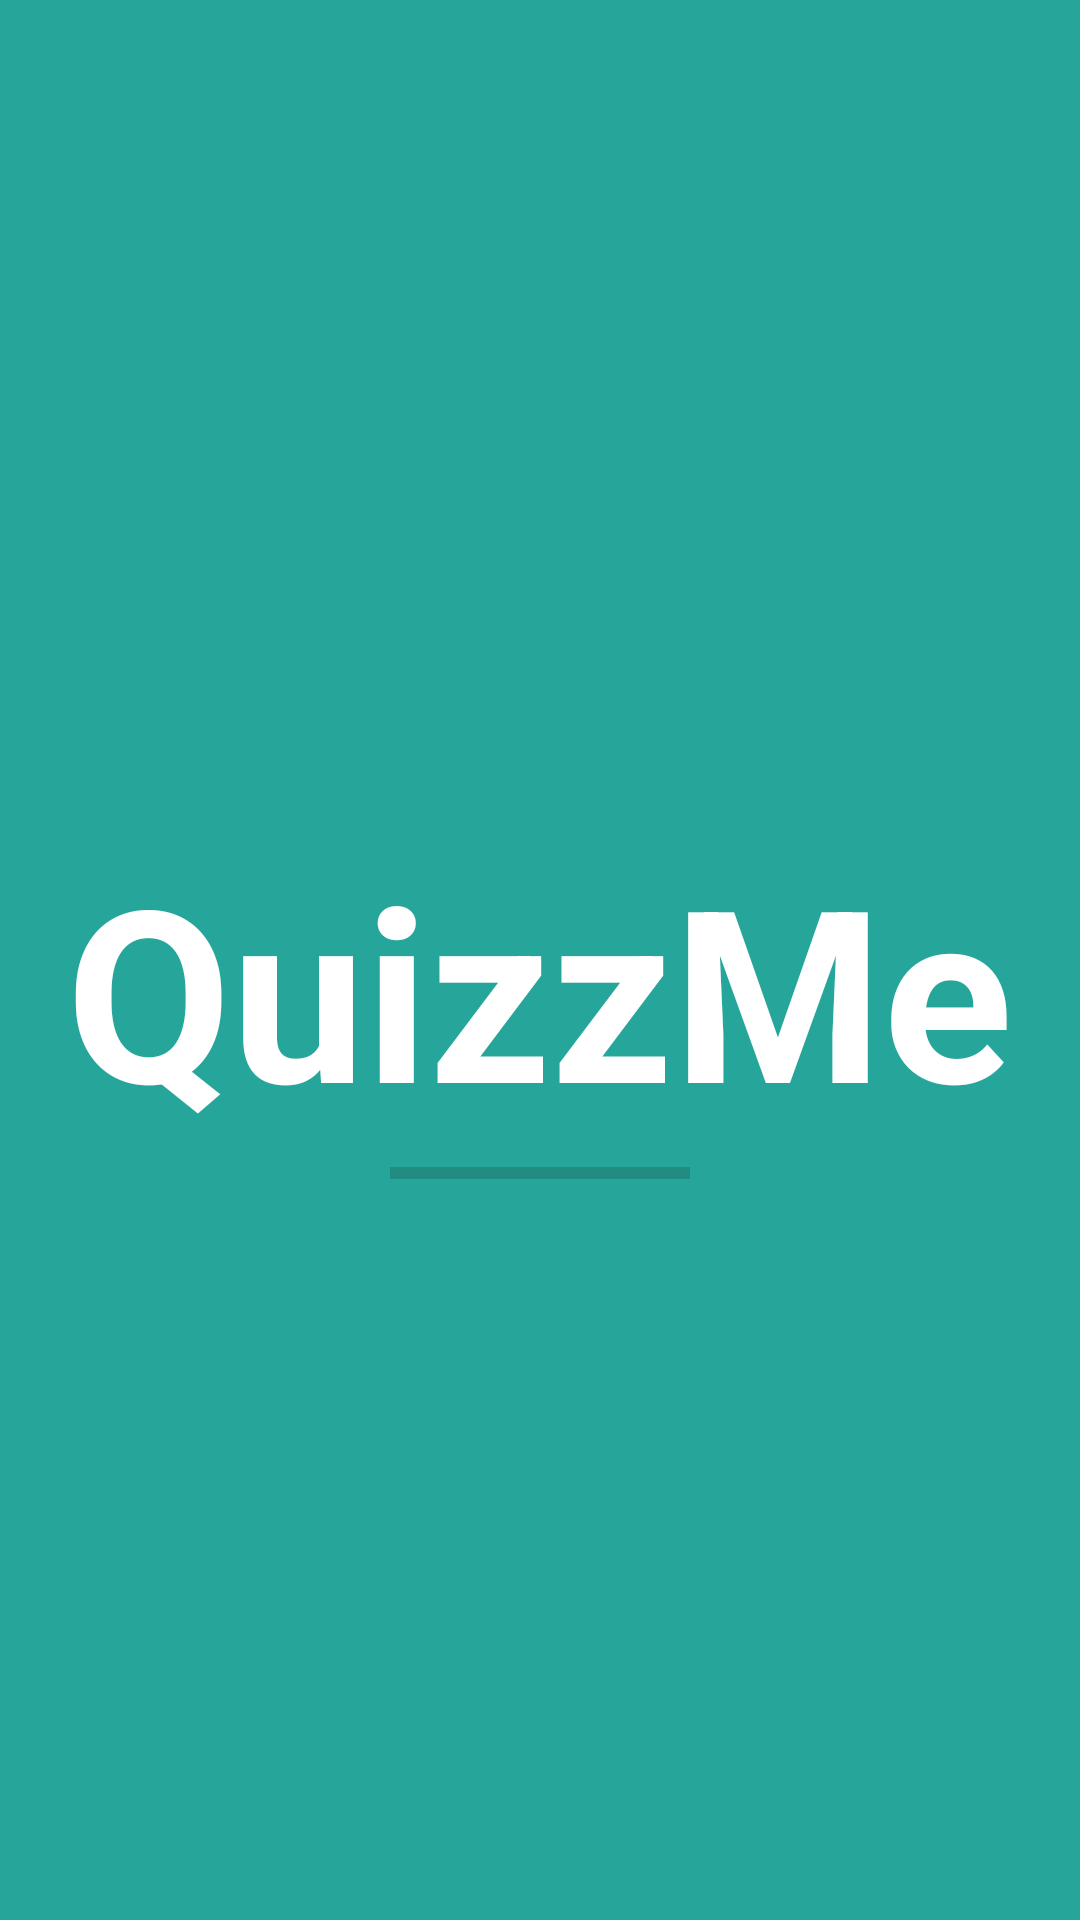

Reconstruct the res/layout file that produces this screen, plus the resources it refers to.
<!-- AndroidManifest.xml: application theme AppTheme -->
<!-- res/layout/splash_screen.xml -->
<?xml version="1.0" encoding="utf-8"?>
<RelativeLayout xmlns:android="http://schemas.android.com/apk/res/android"
    xmlns:app="http://schemas.android.com/apk/res-auto"
    android:orientation="vertical"
    android:layout_width="match_parent"
    android:layout_height="match_parent"
    android:background="@color/primaryColor">

    <ProgressBar
        android:id="@+id/splash_screen_progress_bar"
        android:layout_width="100dp"
        android:layout_height="wrap_content"
        style="@android:style/Widget.DeviceDefault.ProgressBar.Horizontal"
        android:layout_marginRight="5dp"
        android:layout_marginBottom="241dp"
        android:layout_alignParentBottom="true"
        android:layout_centerHorizontal="true" />

    <TextView
        android:text="QuizzMe"
        android:layout_width="wrap_content"
        android:layout_height="wrap_content"
        android:id="@+id/textView3"
        android:textColor="@android:color/white"
        android:textStyle="normal|bold"
        android:textSize="80sp"
        android:layout_above="@+id/splash_screen_progress_bar"
        android:layout_centerHorizontal="true" />

    <LinearLayout
        android:orientation="vertical"
        android:layout_width="match_parent"
        android:layout_height="match_parent"
        android:weightSum="1"
        android:gravity="top|bottom"
        android:layout_marginTop="152dp"
        android:layout_alignParentTop="true"
        android:layout_alignStart="@+id/textView3"
        android:layout_marginStart="81dp">

        <ImageView
            android:layout_width="146dp"
            android:layout_height="104dp"
            app:srcCompat="@drawable/logo"
            android:id="@+id/imageView"
            android:cropToPadding="true"
            android:elevation="13dp"
            android:layout_marginBottom="117dp"
            android:layout_above="@+id/textView3"
            android:layout_alignParentStart="true"
            android:foregroundGravity="top|center" />
    </LinearLayout>

</RelativeLayout>
<!-- resources referenced by this layout -->
<resources>
  <color name="primaryColor">#26a69a</color>
  <style name="AppTheme" parent="Base.AppTheme" />
  <style name="Base.AppTheme" parent="Theme.AppCompat.Light.NoActionBar">
          <item name="colorPrimaryDark">@color/darkPrimaryColor</item>
          <item name="colorPrimary">@color/primaryColor</item>
          <item name="colorAccent">@color/accentColor</item>
          <item name="android:windowBackground">@color/backgroundColor</item>
      </style>
  <color name="darkPrimaryColor">#00695c</color>
  <color name="accentColor">#00BCD4</color>
  <color name="backgroundColor">#ffffff</color>
</resources>
